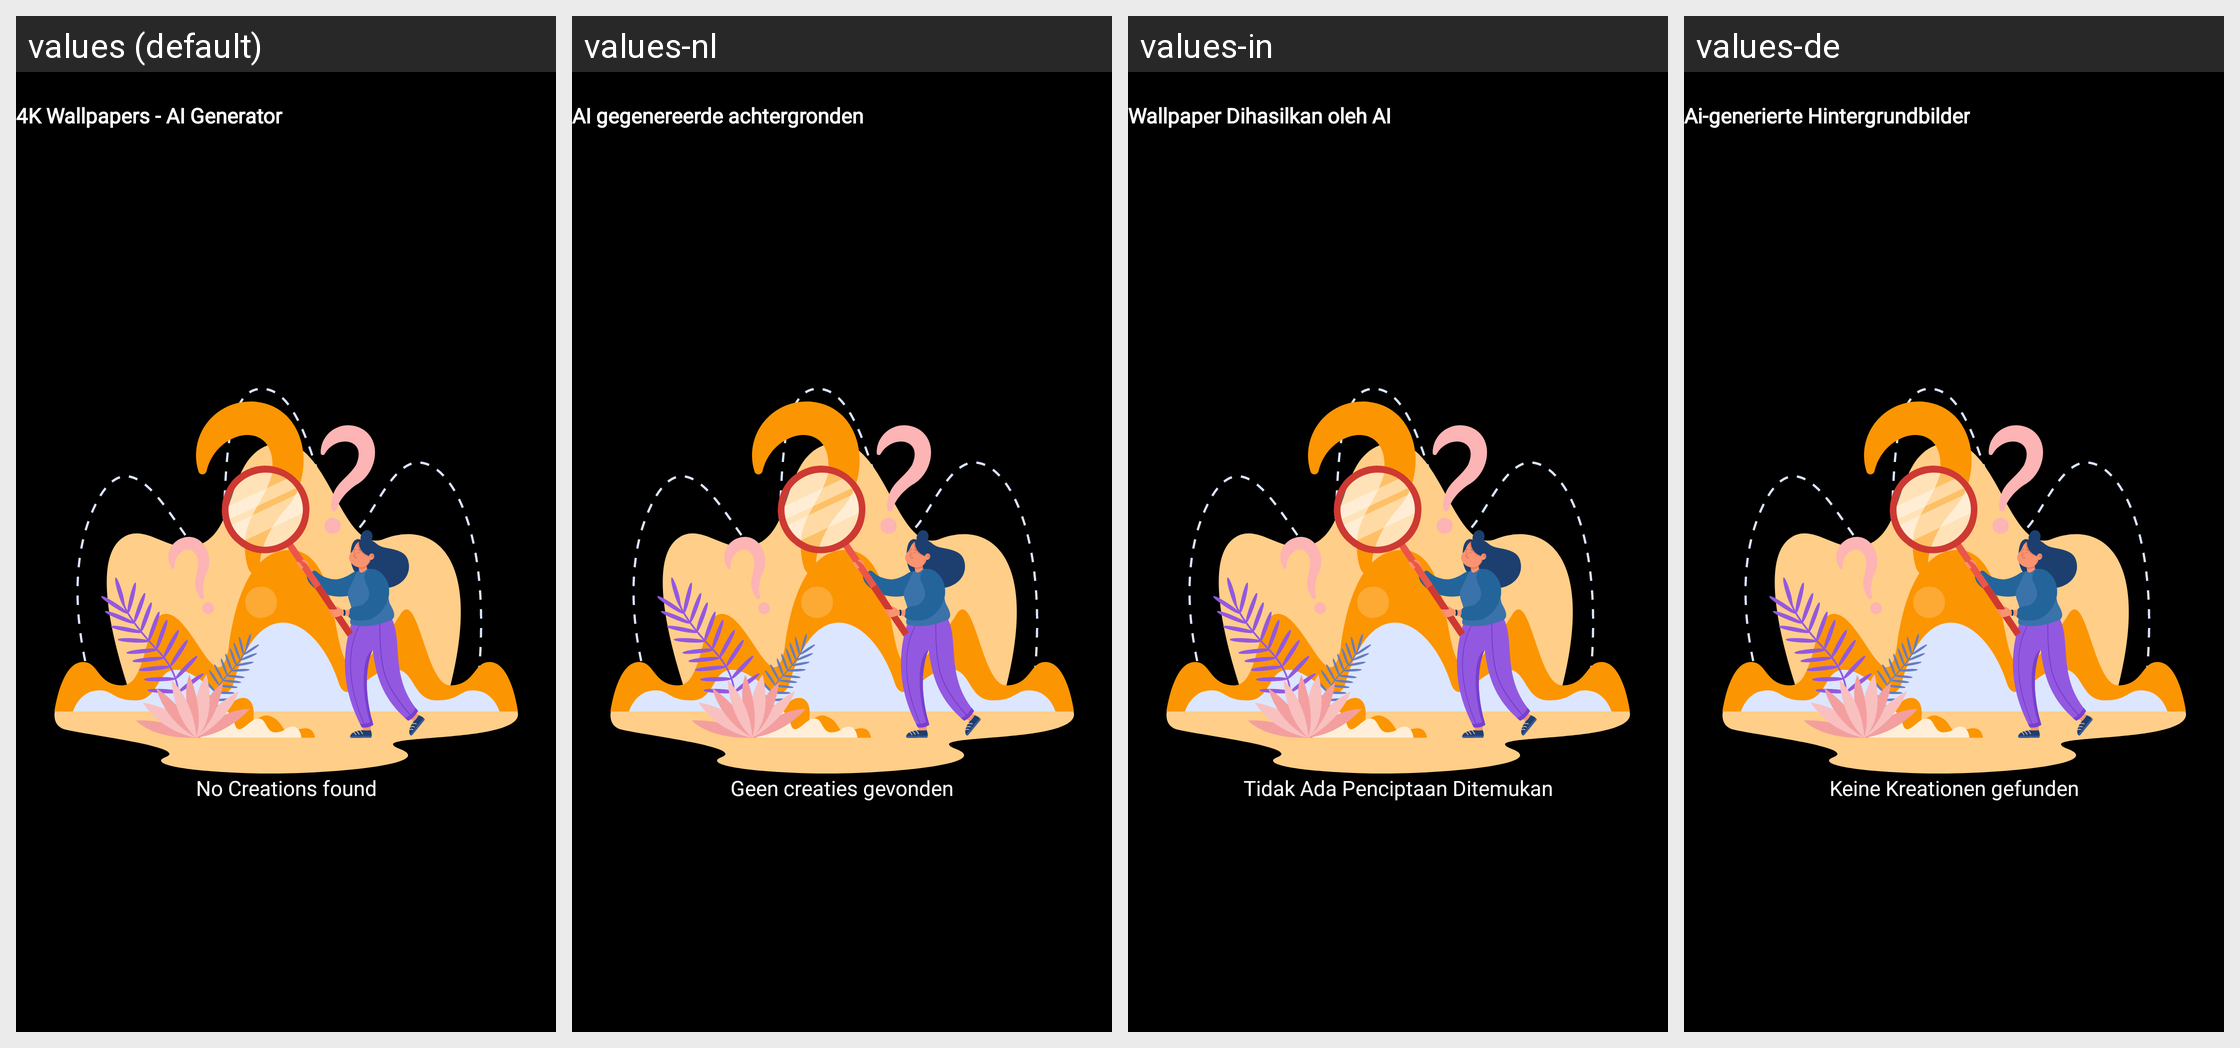

This grid shows one Android layout under several languages. Give, for every string resource on the screen, its name, the default text and each shown locale's text.
Android screen res/layout/fragment_view_all_creations.xml rendered under 4 locales, left to right: values (default), values-nl, values-in, values-de. Device: Nexus 5 (rendered at 1080×1920; each locale shown at half size, 540×960, under a caption strip naming it); theme Base.Theme.HDWallpaper.
Other locales in the repository, not shown: values-ar, values-en-rGB, values-es, values-fr, values-hi, values-it, values-ja, values-ko, values-pt, values-ru, values-th, values-tr, values-vi, values-zh.
Strings drawn on this screen, with the default value and each locale's value (text and hints the layout hard-codes, and strings that could not be matched under every locale, appear in the picture but are not listed):

ai_generated_wallpapers
  values: 4K Wallpapers - AI Generator
  values-nl: AI gegenereerde achtergronden
  values-in: Wallpaper Dihasilkan oleh AI
  values-de: Ai-generierte Hintergrundbilder

no_creations_found
  values: No Creations found
  values-nl: Geen creaties gevonden
  values-in: Tidak Ada Penciptaan Ditemukan
  values-de: Keine Kreationen gefunden
